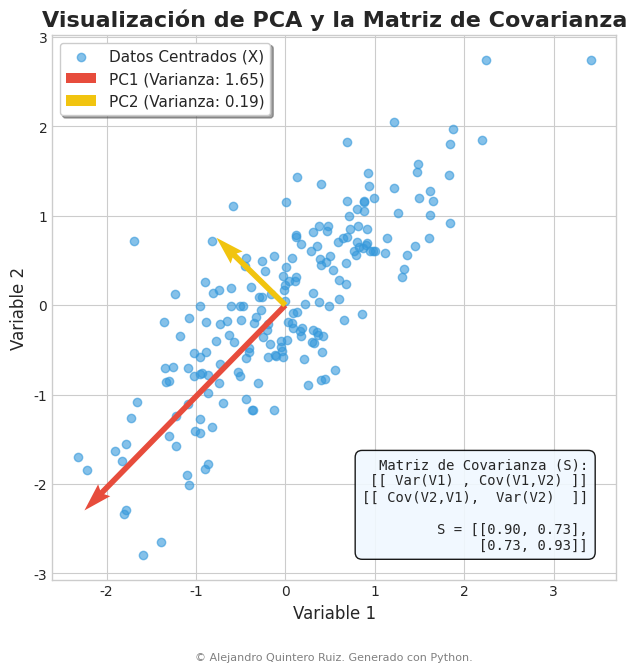

The matplotlib source for this figure:
# 1. IMPORTACIÓN DE LIBRERÍAS
import numpy as np
import matplotlib.pyplot as plt
import matplotlib.patches as patches

# 2. DEFINICIÓN DE DATOS Y PARÁMETROS MATEMÁTICOS

# Generar datos sintéticos con una correlación específica
# Usaremos una distribución normal multivariada para tener control total.
np.random.seed(42)  # Para reproducibilidad
media = [0, 0]
# Matriz de covarianza:
# [[Var(X), Cov(X,Y)],
#  [Cov(Y,X), Var(Y)]]
# Alta covarianza positiva para que la relación sea visible.
matriz_cov_original = [[1.0, 0.8], 
                       [0.8, 1.0]]
# Generamos 200 puntos de datos de 2 dimensiones
X = np.random.multivariate_normal(media, matriz_cov_original, 200)

# Centrar los datos (un paso crucial en PCA)
X_centrado = X - np.mean(X, axis=0)

# Calcular la matriz de covarianza a partir de los datos (S o Σ)
# S = (X^T * X) / (n-1)
S = np.cov(X_centrado, rowvar=False)

# Calcular autovalores y autovectores (la esencia de PCA)
autovalores, autovectores = np.linalg.eig(S)

# Ordenar los autovectores por sus autovalores en orden descendente
orden = np.argsort(autovalores)[::-1]
autovalores_ordenados = autovalores[orden]
autovectores_ordenados = autovectores[:, orden]

# El primer autovector es el Componente Principal 1 (PC1)
# El segundo autovector es el Componente Principal 2 (PC2)
pc1 = autovectores_ordenados[:, 0]
pc2 = autovectores_ordenados[:, 1]


# 3. FUNCIÓN DE GENERACIÓN DEL GRÁFICO

# --- Configuración del Estilo Profesional ---
plt.style.use('seaborn-v0_8-whitegrid') # Estilo limpio y profesional
plt.rcParams.update({
    'font.family': 'sans-serif',
    'font.sans-serif': 'Arial', # Fuente clara y aceptada
    'axes.labelsize': 12,
    'xtick.labelsize': 10,
    'ytick.labelsize': 10,
    'axes.titlesize': 16,
    'axes.titleweight': 'bold',
    'legend.fontsize': 11,
    'figure.dpi': 300 # Alta resolución por defecto
})

# --- Creación de la Figura y los Ejes ---
# Proporción 16:9 ideal para PowerPoint
fig, ax = plt.subplots(figsize=(12, 6.75))

# --- Dibujar los Datos ---
# Usamos un color suave y semitransparente para los puntos
ax.scatter(X_centrado[:, 0], X_centrado[:, 1], alpha=0.6, c='#3498db', label='Datos Centrados (X)')

# --- Dibujar los Componentes Principales (Autovectores) ---
# La longitud de la flecha se escala por la raíz del autovalor (desviación estándar)
# Esto muestra visualmente la magnitud de la varianza capturada por cada componente.
# El factor 2.5 es para una mejor visibilidad.
origen = np.mean(X_centrado, axis=0)

# Componente Principal 1
ax.quiver(*origen, *(pc1 * np.sqrt(autovalores_ordenados[0]) * 2.5),
          color='#e74c3c', scale=1, scale_units='xy', angles='xy',
          width=0.01, label=f'PC1 (Varianza: {autovalores_ordenados[0]:.2f})')

# Componente Principal 2
ax.quiver(*origen, *(pc2 * np.sqrt(autovalores_ordenados[1]) * 2.5),
          color='#f1c40f', scale=1, scale_units='xy', angles='xy',
          width=0.01, label=f'PC2 (Varianza: {autovalores_ordenados[1]:.2f})')

# --- Anotaciones y Etiquetas ---
ax.set_title('Visualización de PCA y la Matriz de Covarianza')
ax.set_xlabel('Variable 1')
ax.set_ylabel('Variable 2')
ax.legend(loc='upper left', frameon=True, shadow=True)

# Asegurar que los ejes tengan la misma escala para una correcta visualización de los vectores
ax.set_aspect('equal', adjustable='box')

# --- Anotación de la Matriz de Covarianza ---
# Crear un cuadro de texto para mostrar la matriz de forma clara
# La diagonal contiene las varianzas; los otros elementos, la covarianza.
texto_matriz = (
    f"Matriz de Covarianza (S):\n"
    f"[[ Var(V1) , Cov(V1,V2) ]]\n"
    f"[[ Cov(V2,V1),  Var(V2)  ]]\n\n"
    f"S = [[{S[0,0]:.2f}, {S[0,1]:.2f}],\n"
    f"     [{S[1,0]:.2f}, {S[1,1]:.2f}]]"
)

# Propiedades de la caja de texto
props = dict(boxstyle='round,pad=0.5', facecolor='aliceblue', alpha=0.9)

# Colocar la caja de texto en una posición estratégica
ax.text(0.95, 0.05, texto_matriz, transform=ax.transAxes, fontsize=10,
        verticalalignment='bottom', horizontalalignment='right', bbox=props,
        fontname='monospace') # Monospace para alinear los números

# Ajustar el layout para que no se corten los elementos
plt.tight_layout(rect=[0, 0.05, 1, 1]) # Dejar espacio en la parte inferior para el copyright

# 4. BLOQUE DE ADICIÓN DEL COPYRIGHT
copyright_text = "© Alejandro Quintero Ruiz. Generado con Python."
fig.text(0.5, 0.01, copyright_text, ha='center', va='bottom', fontsize=8, color='gray')


# 5. BLOQUE DE GUARDADO/EXPORTACIÓN DEL ARCHIVO
# Guardamos en formato SVG (vectorial, escalable) y PNG (alta resolución)
nombre_archivo_base = "pca_covariance_visualization"
plt.savefig(f'{nombre_archivo_base}.svg', format='svg', bbox_inches='tight')
plt.savefig(f'{nombre_archivo_base}.pdf', format='pdf', bbox_inches='tight')
plt.savefig(f'{nombre_archivo_base}.png', format='png', dpi=300, bbox_inches='tight')

print(f"Gráficos guardados como '{nombre_archivo_base}.svg', '{nombre_archivo_base}.pdf' y '{nombre_archivo_base}.png'")

# Mostrar el gráfico (opcional, útil en entornos interactivos)
plt.show()
